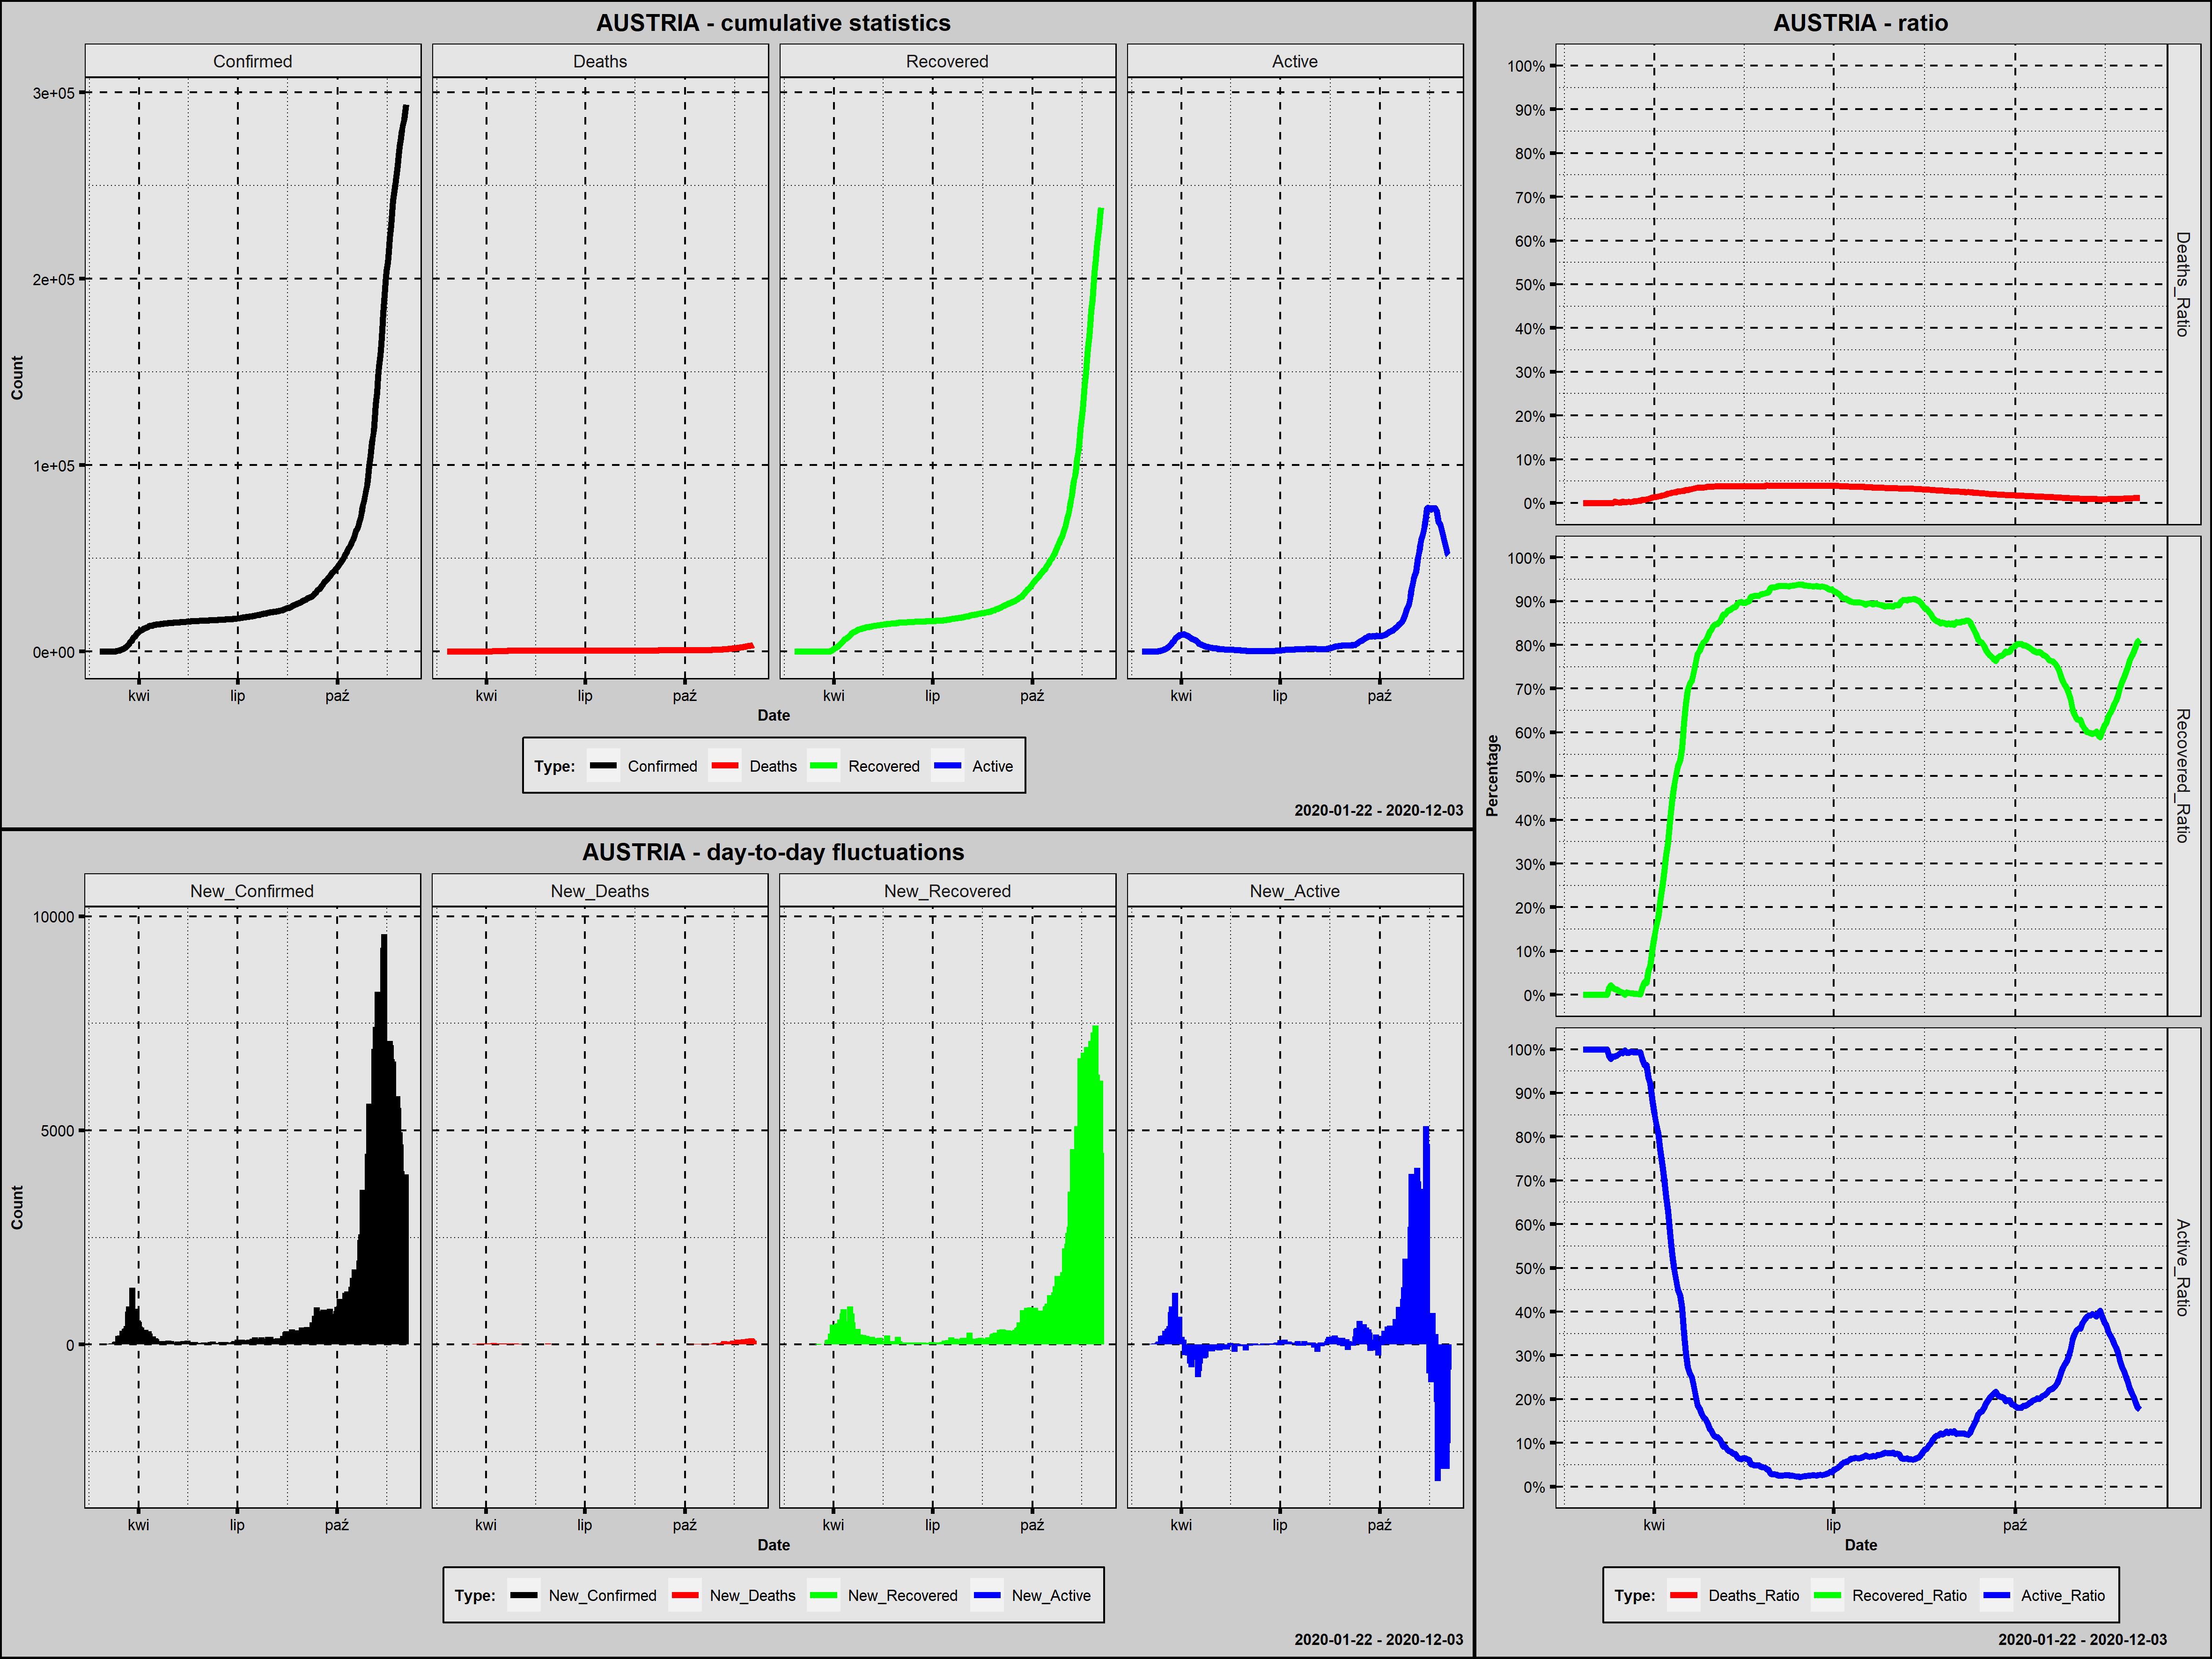

Values plotted in this chart, from the file beside it:
Country; Date; Confirmed; New_Confirmed; Deaths; New_Deaths; Recovered; New_Recovered; Active; New_Active; Year; Month; Day; Week_Day; Deaths_Ratio; Recovered_Ratio; Active_Ratio; 1_Confirmed; 100_Confirmed; New_Confirmed_Rank; New_Deaths_Rank; New_Recovered_Rank; New_Active_Rank
Austria; 2020-02-25; 2; 2; 0; 0; 0; 0; 2; 2; 2020; luty; 25; wtorek; 0,0000; 0,0000; 1,0000; 1; 0; 279,5; 238,5; 269,5; 174,0
Austria; 2020-02-26; 2; 0; 0; 0; 0; 0; 2; 0; 2020; luty; 26; środa; 0,0000; 0,0000; 1,0000; 2; 0; 282,5; 238,5; 269,5; 178,0
Austria; 2020-02-27; 3; 1; 0; 0; 0; 0; 3; 1; 2020; luty; 27; czwartek; 0,0000; 0,0000; 1,0000; 3; 0; 281,0; 238,5; 269,5; 176,0
Austria; 2020-02-28; 3; 0; 0; 0; 0; 0; 3; 0; 2020; luty; 28; piątek; 0,0000; 0,0000; 1,0000; 4; 0; 282,5; 238,5; 269,5; 178,0
Austria; 2020-02-29; 9; 6; 0; 0; 0; 0; 9; 6; 2020; luty; 29; sobota; 0,0000; 0,0000; 1,0000; 5; 0; 274,0; 238,5; 269,5; 165,0
Austria; 2020-03-01; 14; 5; 0; 0; 0; 0; 14; 5; 2020; marzec; 1; niedziela; 0,0000; 0,0000; 1,0000; 6; 0; 275,0; 238,5; 269,5; 166,5
Austria; 2020-03-02; 18; 4; 0; 0; 0; 0; 18; 4; 2020; marzec; 2; poniedziałek; 0,0000; 0,0000; 1,0000; 7; 0; 276,5; 238,5; 269,5; 168,0
Austria; 2020-03-03; 21; 3; 0; 0; 0; 0; 21; 3; 2020; marzec; 3; wtorek; 0,0000; 0,0000; 1,0000; 8; 0; 278,0; 238,5; 269,5; 170,5
Austria; 2020-03-04; 29; 8; 0; 0; 0; 0; 29; 8; 2020; marzec; 4; środa; 0,0000; 0,0000; 1,0000; 9; 0; 273,0; 238,5; 269,5; 162,5
Austria; 2020-03-05; 41; 12; 0; 0; 0; 0; 41; 12; 2020; marzec; 5; czwartek; 0,0000; 0,0000; 1,0000; 10; 0; 269,5; 238,5; 269,5; 159,0
Austria; 2020-03-06; 55; 14; 0; 0; 0; 0; 55; 14; 2020; marzec; 6; piątek; 0,0000; 0,0000; 1,0000; 11; 0; 267,0; 238,5; 269,5; 157,5
Austria; 2020-03-07; 79; 24; 0; 0; 0; 0; 79; 24; 2020; marzec; 7; sobota; 0,0000; 0,0000; 1,0000; 12; 0; 259,5; 238,5; 269,5; 142,5
Austria; 2020-03-08; 104; 25; 0; 0; 0; 0; 104; 25; 2020; marzec; 8; niedziela; 0,0000; 0,0000; 1,0000; 13; 1; 258,0; 238,5; 269,5; 140,5
Austria; 2020-03-09; 131; 27; 0; 0; 2; 2; 129; 25; 2020; marzec; 9; poniedziałek; 0,0000; 0,0153; 0,9847; 14; 2; 252,5; 238,5; 254,5; 140,5
Austria; 2020-03-10; 182; 51; 0; 0; 4; 2; 178; 49; 2020; marzec; 10; wtorek; 0,0000; 0,0220; 0,9780; 15; 3; 218,5; 238,5; 254,5; 116,0
Austria; 2020-03-11; 246; 64; 0; 0; 4; 0; 242; 64; 2020; marzec; 11; środa; 0,0000; 0,0163; 0,9837; 16; 4; 206,0; 238,5; 269,5; 110,0
Austria; 2020-03-12; 302; 56; 1; 1; 4; 0; 297; 55; 2020; marzec; 12; czwartek; 0,0033; 0,0132; 0,9834; 17; 5; 210,5; 174,0; 269,5; 112,0
Austria; 2020-03-13; 504; 202; 1; 0; 6; 2; 497; 200; 2020; marzec; 13; piątek; 0,0020; 0,0119; 0,9861; 18; 6; 135,0; 238,5; 254,5; 72,0
Austria; 2020-03-14; 655; 151; 1; 0; 6; 0; 648; 151; 2020; marzec; 14; sobota; 0,0015; 0,0092; 0,9893; 19; 7; 149,0; 238,5; 269,5; 84,0
Austria; 2020-03-15; 860; 205; 1; 0; 6; 0; 853; 205; 2020; marzec; 15; niedziela; 0,0012; 0,0070; 0,9919; 20; 8; 133,0; 238,5; 269,5; 71,0
Austria; 2020-03-16; 1018; 158; 3; 2; 6; 0; 1009; 156; 2020; marzec; 16; poniedziałek; 0,0029; 0,0059; 0,9912; 21; 9; 147,0; 139,5; 269,5; 81,5
Austria; 2020-03-17; 1332; 314; 3; 0; 1; -5; 1328; 319; 2020; marzec; 17; wtorek; 0,0023; 0,0008; 0,9970; 22; 10; 113,5; 238,5; 283,0; 56,0
Austria; 2020-03-18; 1646; 314; 4; 1; 9; 8; 1633; 305; 2020; marzec; 18; środa; 0,0024; 0,0055; 0,9921; 23; 11; 113,5; 174,0; 248,5; 60,0
Austria; 2020-03-19; 2013; 367; 6; 2; 9; 0; 1998; 365; 2020; marzec; 19; czwartek; 0,0030; 0,0045; 0,9925; 24; 12; 104,0; 139,5; 269,5; 51,0
Austria; 2020-03-20; 2388; 375; 6; 0; 9; 0; 2373; 375; 2020; marzec; 20; piątek; 0,0025; 0,0038; 0,9937; 25; 13; 103,0; 238,5; 269,5; 49,0
Austria; 2020-03-21; 2814; 426; 8; 2; 9; 0; 2797; 424; 2020; marzec; 21; sobota; 0,0028; 0,0032; 0,9940; 26; 14; 97,0; 139,5; 269,5; 42,0
Austria; 2020-03-22; 3582; 768; 16; 8; 9; 0; 3557; 760; 2020; marzec; 22; niedziela; 0,0045; 0,0025; 0,9930; 27; 15; 72,5; 83,5; 269,5; 28,0
Austria; 2020-03-23; 4474; 892; 21; 5; 9; 0; 4444; 887; 2020; marzec; 23; poniedziałek; 0,0047; 0,0020; 0,9933; 28; 16; 62,0; 102,5; 269,5; 25,0
Austria; 2020-03-24; 5283; 809; 28; 7; 9; 0; 5246; 802; 2020; marzec; 24; wtorek; 0,0053; 0,0017; 0,9930; 29; 17; 68,0; 87,5; 269,5; 27,0
Austria; 2020-03-25; 5588; 305; 30; 2; 9; 0; 5549; 303; 2020; marzec; 25; środa; 0,0054; 0,0016; 0,9930; 30; 18; 116,0; 139,5; 269,5; 61,0
Austria; 2020-03-26; 6909; 1321; 49; 19; 112; 103; 6748; 1199; 2020; marzec; 26; czwartek; 0,0071; 0,0162; 0,9767; 31; 19; 50,0; 48,5; 162,0; 23,0
Austria; 2020-03-27; 7657; 748; 58; 9; 225; 113; 7374; 626; 2020; marzec; 27; piątek; 0,0076; 0,0294; 0,9630; 32; 20; 76,0; 80,0; 158,5; 32,0
Austria; 2020-03-28; 8271; 614; 68; 10; 225; 0; 7978; 604; 2020; marzec; 28; sobota; 0,0082; 0,0272; 0,9646; 33; 21; 86,0; 76,0; 269,5; 33,0
Austria; 2020-03-29; 8788; 517; 86; 18; 479; 254; 8223; 245; 2020; marzec; 29; niedziela; 0,0098; 0,0545; 0,9357; 34; 22; 94,0; 53,0; 117,0; 67,0
Austria; 2020-03-30; 9618; 830; 108; 22; 636; 157; 8874; 651; 2020; marzec; 30; poniedziałek; 0,0112; 0,0661; 0,9226; 35; 23; 66,0; 41,0; 136,0; 31,0
Austria; 2020-03-31; 10180; 562; 128; 20; 1095; 459; 8957; 83; 2020; marzec; 31; wtorek; 0,0126; 0,1076; 0,8799; 36; 24; 90,0; 46,5; 85,0; 100,0
Austria; 2020-04-01; 10711; 531; 146; 18; 1436; 341; 9129; 172; 2020; kwiecień; 1; środa; 0,0136; 0,1341; 0,8523; 37; 25; 92,0; 53,0; 97,0; 77,5
Austria; 2020-04-02; 11129; 418; 158; 12; 1749; 313; 9222; 93; 2020; kwiecień; 2; czwartek; 0,0142; 0,1572; 0,8286; 38; 26; 98,0; 67,0; 103,0; 98,0
Austria; 2020-04-03; 11524; 395; 168; 10; 2022; 273; 9334; 112; 2020; kwiecień; 3; piątek; 0,0146; 0,1755; 0,8100; 39; 27; 100,5; 76,0; 110,5; 95,0
Austria; 2020-04-04; 11781; 257; 186; 18; 2507; 485; 9088; -246; 2020; kwiecień; 4; sobota; 0,0158; 0,2128; 0,7714; 40; 28; 126,0; 53,0; 80,0; 254,0
Austria; 2020-04-05; 12051; 270; 204; 18; 2998; 491; 8849; -239; 2020; kwiecień; 5; niedziela; 0,0169; 0,2488; 0,7343; 41; 29; 125,0; 53,0; 79,0; 253,0
Austria; 2020-04-06; 12297; 246; 220; 16; 3463; 465; 8614; -235; 2020; kwiecień; 6; poniedziałek; 0,0179; 0,2816; 0,7005; 42; 30; 129,0; 59,0; 82,5; 252,0
Austria; 2020-04-07; 12639; 342; 243; 23; 4046; 583; 8350; -264; 2020; kwiecień; 7; wtorek; 0,0192; 0,3201; 0,6607; 43; 31; 108,0; 38,5; 75,0; 257,0
Austria; 2020-04-08; 12942; 303; 273; 30; 4512; 466; 8157; -193; 2020; kwiecień; 8; środa; 0,0211; 0,3486; 0,6303; 44; 32; 117,5; 32,0; 81,0; 250,0
Austria; 2020-04-09; 13244; 302; 295; 22; 5240; 728; 7709; -448; 2020; kwiecień; 9; czwartek; 0,0223; 0,3957; 0,5821; 45; 33; 119,0; 41,0; 64,5; 266,0
Austria; 2020-04-10; 13555; 311; 319; 24; 6064; 824; 7172; -537; 2020; kwiecień; 10; piątek; 0,0235; 0,4474; 0,5291; 46; 34; 115,0; 37,0; 55,0; 267,0
Austria; 2020-04-11; 13806; 251; 337; 18; 6604; 540; 6865; -307; 2020; kwiecień; 11; sobota; 0,0244; 0,4783; 0,4972; 47; 35; 128,0; 53,0; 76,0; 261,0
Austria; 2020-04-12; 13945; 139; 350; 13; 6987; 383; 6608; -257; 2020; kwiecień; 12; niedziela; 0,0251; 0,5010; 0,4739; 48; 36; 152,5; 63,5; 90,0; 255,0
Austria; 2020-04-13; 14041; 96; 368; 18; 7343; 356; 6330; -278; 2020; kwiecień; 13; poniedziałek; 0,0262; 0,5230; 0,4508; 49; 37; 173,5; 53,0; 93,0; 258,0
Austria; 2020-04-14; 14226; 185; 384; 16; 7633; 290; 6209; -121; 2020; kwiecień; 14; wtorek; 0,0270; 0,5366; 0,4365; 50; 38; 139,0; 59,0; 105,0; 236,0
Austria; 2020-04-15; 14336; 110; 393; 9; 8098; 465; 5845; -364; 2020; kwiecień; 15; środa; 0,0274; 0,5649; 0,4077; 51; 39; 167,0; 80,0; 82,5; 263,0
Austria; 2020-04-16; 14476; 140; 410; 17; 8986; 888; 5080; -765; 2020; kwiecień; 16; czwartek; 0,0283; 0,6208; 0,3509; 52; 40; 151,0; 57,0; 49,0; 272,0
Austria; 2020-04-17; 14595; 119; 431; 21; 9704; 718; 4460; -620; 2020; kwiecień; 17; piątek; 0,0295; 0,6649; 0,3056; 53; 41; 159,5; 44,0; 66,0; 269,0
Austria; 2020-04-18; 14671; 76; 443; 12; 10214; 510; 4014; -446; 2020; kwiecień; 18; sobota; 0,0302; 0,6962; 0,2736; 54; 42; 196,0; 67,0; 77,5; 265,0
Austria; 2020-04-19; 14749; 78; 452; 9; 10501; 287; 3796; -218; 2020; kwiecień; 19; niedziela; 0,0306; 0,7120; 0,2574; 55; 43; 191,5; 80,0; 106,5; 251,0
Austria; 2020-04-20; 14795; 46; 470; 18; 10631; 130; 3694; -102; 2020; kwiecień; 20; poniedziałek; 0,0318; 0,7186; 0,2497; 56; 44; 225,5; 53,0; 152,5; 232,0
Austria; 2020-04-21; 14873; 78; 491; 21; 10971; 340; 3411; -283; 2020; kwiecień; 21; wtorek; 0,0330; 0,7376; 0,2293; 57; 45; 191,5; 44,0; 98,0; 259,0
Austria; 2020-04-22; 14925; 52; 510; 19; 11328; 357; 3087; -324; 2020; kwiecień; 22; środa; 0,0342; 0,7590; 0,2068; 58; 46; 215,0; 48,5; 92,0; 262,0
Austria; 2020-04-23; 15002; 77; 522; 12; 11694; 366; 2786; -301; 2020; kwiecień; 23; czwartek; 0,0348; 0,7795; 0,1857; 59; 47; 194,0; 67,0; 91,0; 260,0
Austria; 2020-04-24; 15071; 69; 530; 8; 11872; 178; 2669; -117; 2020; kwiecień; 24; piątek; 0,0352; 0,7877; 0,1771; 60; 48; 201,5; 83,5; 130,0; 234,0
... 223 more rows
